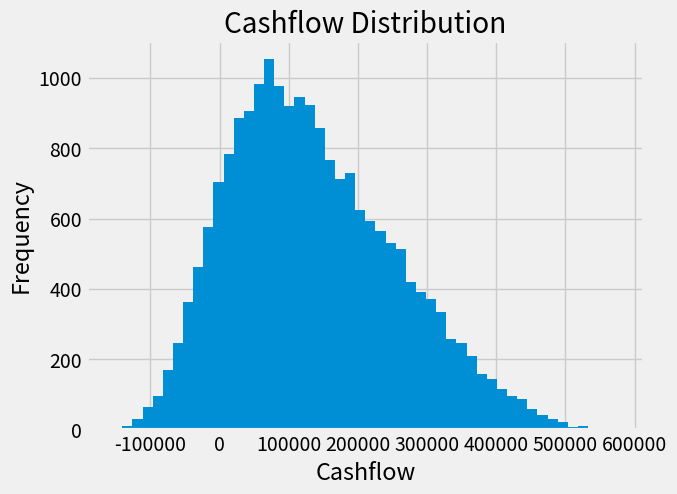
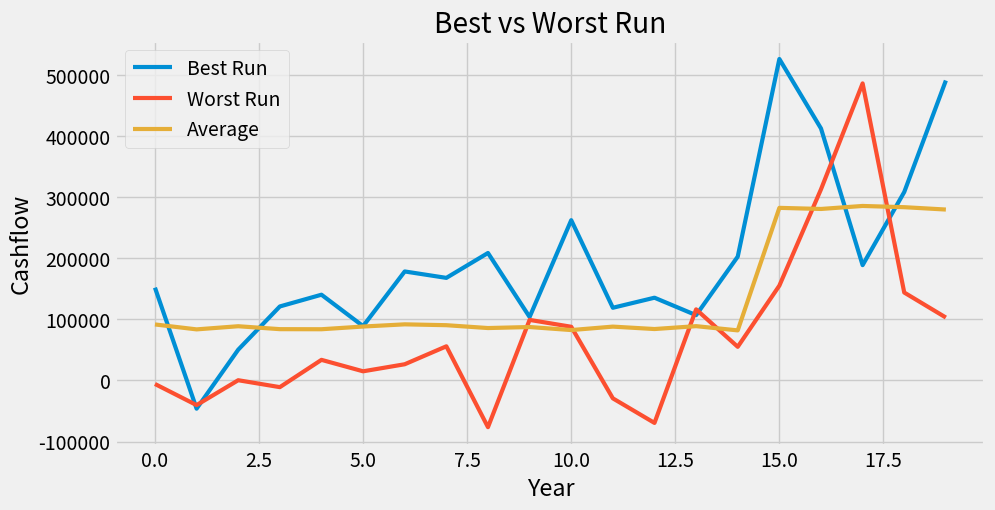

Here is the Python script that generated these plots, in order:
import matplotlib.pyplot as plt
import random
import pandas as pd

pd.set_option("display.float_format", "{:,.2f}".format)

runs = 1_000
years = 20

results = []

for run in range(runs):

    loan = 2_000_000
    rate = 0.055 / 12
    n = 15 * 12

    monthly_payment = loan * (rate * (1 + rate)**n) / ((1 + rate)**n - 1)

    for year in range(years):

        flighthours = random.triangular(300, 650, 450)
        revenue = flighthours * 60 * 35

        var_cost = flighthours * random.triangular(900, 1_300, 1_100)
        fixed_cost = random.triangular(120_000, 250_000, 180_000)

        deprecitaion = flighthours * 250

        yearly_payment = 0

        for month in range(12):
            if loan <= 0:
                break

            interest = loan * rate
            principal = monthly_payment - interest

            if principal > loan:
                principal = loan
                payment = interest + principal
            else:
                payment = monthly_payment

            loan -= principal
            loan = max(0, loan)

            yearly_payment += payment

        operating_profit = revenue - var_cost - fixed_cost - deprecitaion
        cashflow = revenue - var_cost - fixed_cost - yearly_payment

        results.append({
            "run" : run,
            "year" : year,
            "cashflow" : cashflow
        })

df = pd.DataFrame(results)

plt.style.use("fivethirtyeight")

df["cashflow"].hist(bins=50)

plt.xlabel("Cashflow")
plt.ylabel("Frequency")
plt.title("Cashflow Distribution")

run_cashflow = df.groupby("run")["cashflow"].sum()
avg = df.groupby("year")["cashflow"].mean()

best_run = run_cashflow.idxmax()
worst_run = run_cashflow.idxmin()

best_data = df[df["run"] == best_run]
worst_data = df[df["run"] == worst_run]

plt.figure(figsize=(10, 5))

plt.plot(best_data["year"], best_data["cashflow"], label="Best Run", linewidth=3)
plt.plot(worst_data["year"], worst_data["cashflow"], label="Worst Run", linewidth=3)
plt.plot(avg.index, avg.values, label="Average", linewidth=3)

plt.xlabel("Year")
plt.ylabel("Cashflow")
plt.title("Best vs Worst Run")
plt.legend()

plt.show()
